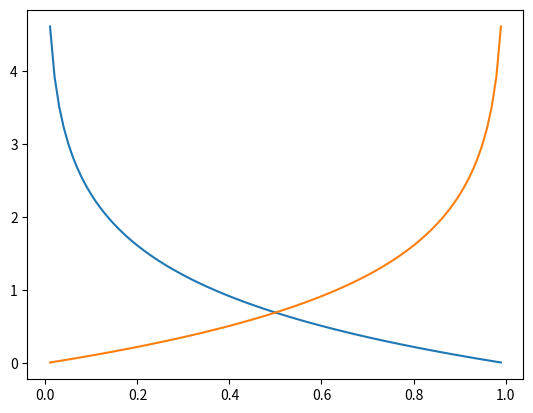

Write the Python code that produced this figure.
"""
scratch.py - test out ideas, structures etc. 
"""


import numpy as np
import matplotlib.pyplot as plt

#plot the sigmoid function
x = np.linspace(-4,4,1000)
sig = 1/(1 + np.exp(-x))
#plt.plot(x,sig)

#plot the cross-entropy loss of a function
def crossEntropy(a,y):
    return -1*(y*np.log(a) + (1-y)*np.log(1-a)) 

y1 = 1
y2 = 0
a  = np.linspace(.01,.99,100)

ce1 = crossEntropy(a,y1)
ce2 = crossEntropy(a,y2)
  
plt.plot(a,ce1)
plt.plot(a,ce2)
 
"""
notes on assignment:
    -what is a bias unit? - 
    -what is n-fold stratified cross validation?
    -
    
notes from forums: 
    -
"""
